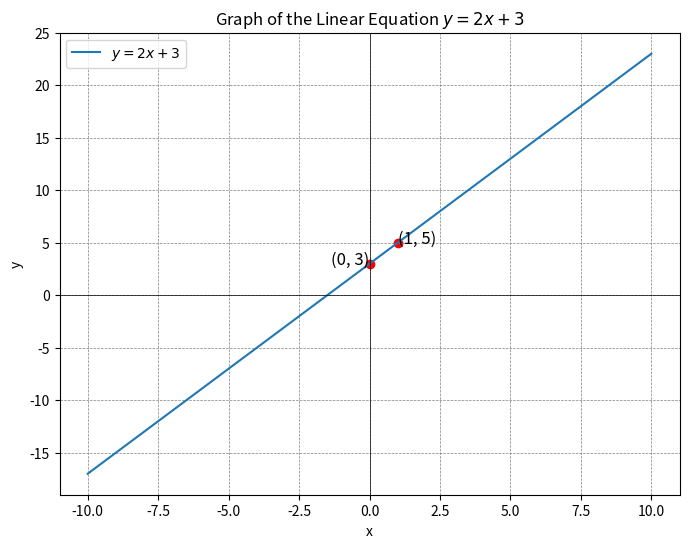

Recreate this plot in Python.

import matplotlib.pyplot as plt

# Define the linear equation y = 2x + 3
def linear_eq(x):
    return 2 * x + 3

# Generate x values
x_values = [i for i in range(-10, 11)]
y_values = [linear_eq(x) for x in x_values]

# Plot the graph
plt.figure(figsize=(8, 6))
plt.plot(x_values, y_values, label='$y = 2x + 3$')
plt.scatter([0, 1], [3, 5], color='red') # Plot the points (0, 3) and (1, 5)
plt.text(0, 3, '(0, 3)', fontsize=12, ha='right')
plt.text(1, 5, '(1, 5)', fontsize=12, ha='left')
plt.xlabel('x')
plt.ylabel('y')
plt.axhline(0, color='black',linewidth=0.5)
plt.axvline(0, color='black',linewidth=0.5)
plt.grid(color = 'gray', linestyle = '--', linewidth = 0.5)
plt.legend()
plt.title('Graph of the Linear Equation $y = 2x + 3$')
plt.show()